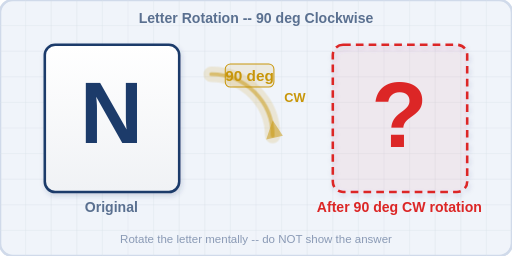
t = 0.00 s
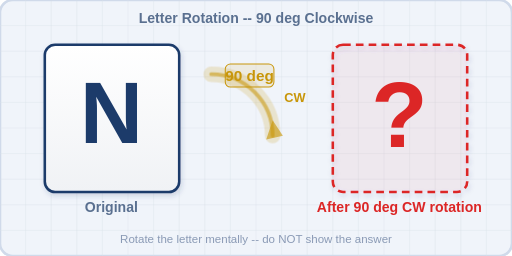
t = 0.25 s
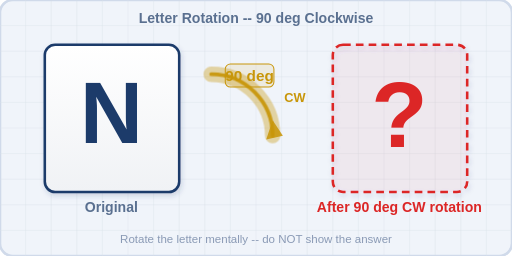
t = 0.75 s
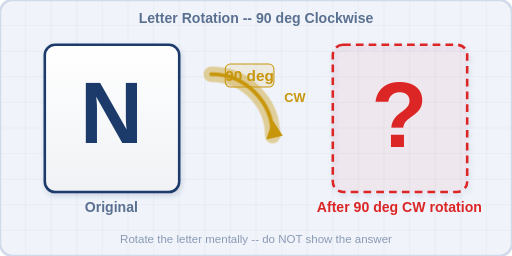
t = 1.00 s
t = 1.25 s: frame unchanged from t = 0.75 s, image omitted
t = 1.75 s: frame unchanged from t = 0.25 s, image omitted

The animated SVG that drew these frames (rendered in a browser with its animation timeline set to each time). Animation: 1 SMIL element (animate=1), 2 CSS @keyframes rules; one cycle of 2.00 s, repeats indefinitely.

<svg xmlns="http://www.w3.org/2000/svg" width="400" height="200" viewBox="0 0 400 200">
  <defs>
    <linearGradient id="rnBox" x1="0" y1="0" x2="0" y2="1">
      <stop offset="0%" stop-color="#ffffff"/>
      <stop offset="100%" stop-color="#f0f2f5"/>
    </linearGradient>
    <filter id="rnShadow" x="-5%" y="-5%" width="115%" height="115%">
      <feDropShadow dx="1" dy="2" stdDeviation="2" flood-color="#1a3a6b" flood-opacity="0.18"/>
    </filter>
    <filter id="rnGlow" x="-20%" y="-20%" width="140%" height="140%">
      <feGaussianBlur in="SourceGraphic" stdDeviation="3" result="blur"/>
      <feMerge>
        <feMergeNode in="blur"/>
        <feMergeNode in="SourceGraphic"/>
      </feMerge>
    </filter>
  </defs>
  <style>
    @keyframes arrowPulse {
      0%, 100% { opacity: 0.5; }
      50% { opacity: 1; }
    }
    @keyframes glowPulse {
      0%, 100% { opacity: 0.15; }
      50% { opacity: 0.4; }
    }
    .arrow-path { animation: arrowPulse 2s ease-in-out infinite; }
    .arrow-glow { animation: glowPulse 2s ease-in-out infinite; }
    text { font-family: Arial, sans-serif; }
  </style>
  <!-- Background with grid -->
  <rect width="400" height="200" rx="10" fill="#f0f4fa" stroke="#d0daea" stroke-width="2"/>
  <g stroke="#d8dfe8" stroke-width="0.3">
    <line x1="0" y1="20" x2="400" y2="20"/><line x1="0" y1="40" x2="400" y2="40"/>
    <line x1="0" y1="60" x2="400" y2="60"/><line x1="0" y1="80" x2="400" y2="80"/>
    <line x1="0" y1="100" x2="400" y2="100"/><line x1="0" y1="120" x2="400" y2="120"/>
    <line x1="0" y1="140" x2="400" y2="140"/><line x1="0" y1="160" x2="400" y2="160"/>
    <line x1="0" y1="180" x2="400" y2="180"/>
    <line x1="20" y1="0" x2="20" y2="200"/><line x1="40" y1="0" x2="40" y2="200"/>
    <line x1="60" y1="0" x2="60" y2="200"/><line x1="80" y1="0" x2="80" y2="200"/>
    <line x1="100" y1="0" x2="100" y2="200"/><line x1="120" y1="0" x2="120" y2="200"/>
    <line x1="140" y1="0" x2="140" y2="200"/><line x1="160" y1="0" x2="160" y2="200"/>
    <line x1="180" y1="0" x2="180" y2="200"/><line x1="200" y1="0" x2="200" y2="200"/>
    <line x1="220" y1="0" x2="220" y2="200"/><line x1="240" y1="0" x2="240" y2="200"/>
    <line x1="260" y1="0" x2="260" y2="200"/><line x1="280" y1="0" x2="280" y2="200"/>
    <line x1="300" y1="0" x2="300" y2="200"/><line x1="320" y1="0" x2="320" y2="200"/>
    <line x1="340" y1="0" x2="340" y2="200"/><line x1="360" y1="0" x2="360" y2="200"/>
    <line x1="380" y1="0" x2="380" y2="200"/>
  </g>

  <!-- Title -->
  <text x="200" y="18" text-anchor="middle" font-size="11" fill="#5a7090" font-weight="600">Letter Rotation -- 90 deg Clockwise</text>

  <!-- Left box with letter N -->
  <g filter="url(#rnShadow)">
    <rect x="35" y="35" width="105" height="115" rx="8" fill="url(#rnBox)" stroke="#1a3a6b" stroke-width="2"/>
    <text x="87" y="112" text-anchor="middle" font-size="68" font-weight="700" fill="#1a3a6b">N</text>
  </g>
  <text x="87" y="166" text-anchor="middle" font-size="11" fill="#5a7090" font-weight="600">Original</text>

  <!-- Curved 90-degree clockwise arrow -->
  <!-- Glow behind arrow -->
  <path class="arrow-glow" d="M165,58 A48,48 0 0,1 213,106" fill="none" stroke="#c8960a" stroke-width="12" stroke-linecap="round"/>
  <!-- Arrow arc -->
  <path class="arrow-path" d="M165,58 A48,48 0 0,1 213,106" fill="none" stroke="#c8960a" stroke-width="3" stroke-linecap="round"/>
  <!-- Arrowhead -->
  <polygon points="213,94 221,106 208,109" fill="#c8960a">
    <animate attributeName="opacity" values="0.5;1;0.5" dur="2s" repeatCount="indefinite"/>
  </polygon>
  <!-- Degree label -->
  <rect x="176" y="50" width="38" height="18" rx="4" fill="rgba(200,150,10,0.1)" stroke="#c8960a" stroke-width="0.8"/>
  <text x="195" y="63" text-anchor="middle" font-size="12" font-weight="700" fill="#c8960a">90 deg</text>
  <text x="222" y="80" text-anchor="start" font-size="10" font-weight="600" fill="#c8960a">CW</text>

  <!-- Right box with question mark (dashed border) -->
  <rect x="260" y="35" width="105" height="115" rx="8" fill="rgba(220,38,38,0.04)" stroke="#dc2626" stroke-width="2" stroke-dasharray="6,4" filter="url(#rnShadow)"/>
  <text x="312" y="115" text-anchor="middle" font-size="72" font-weight="700" fill="#dc2626">?</text>
  <text x="312" y="166" text-anchor="middle" font-size="11" fill="#dc2626" font-weight="600">After 90 deg CW rotation</text>

  <!-- Bottom note -->
  <text x="200" y="190" text-anchor="middle" font-size="9" fill="#8a9ab5">Rotate the letter mentally -- do NOT show the answer</text>
</svg>
